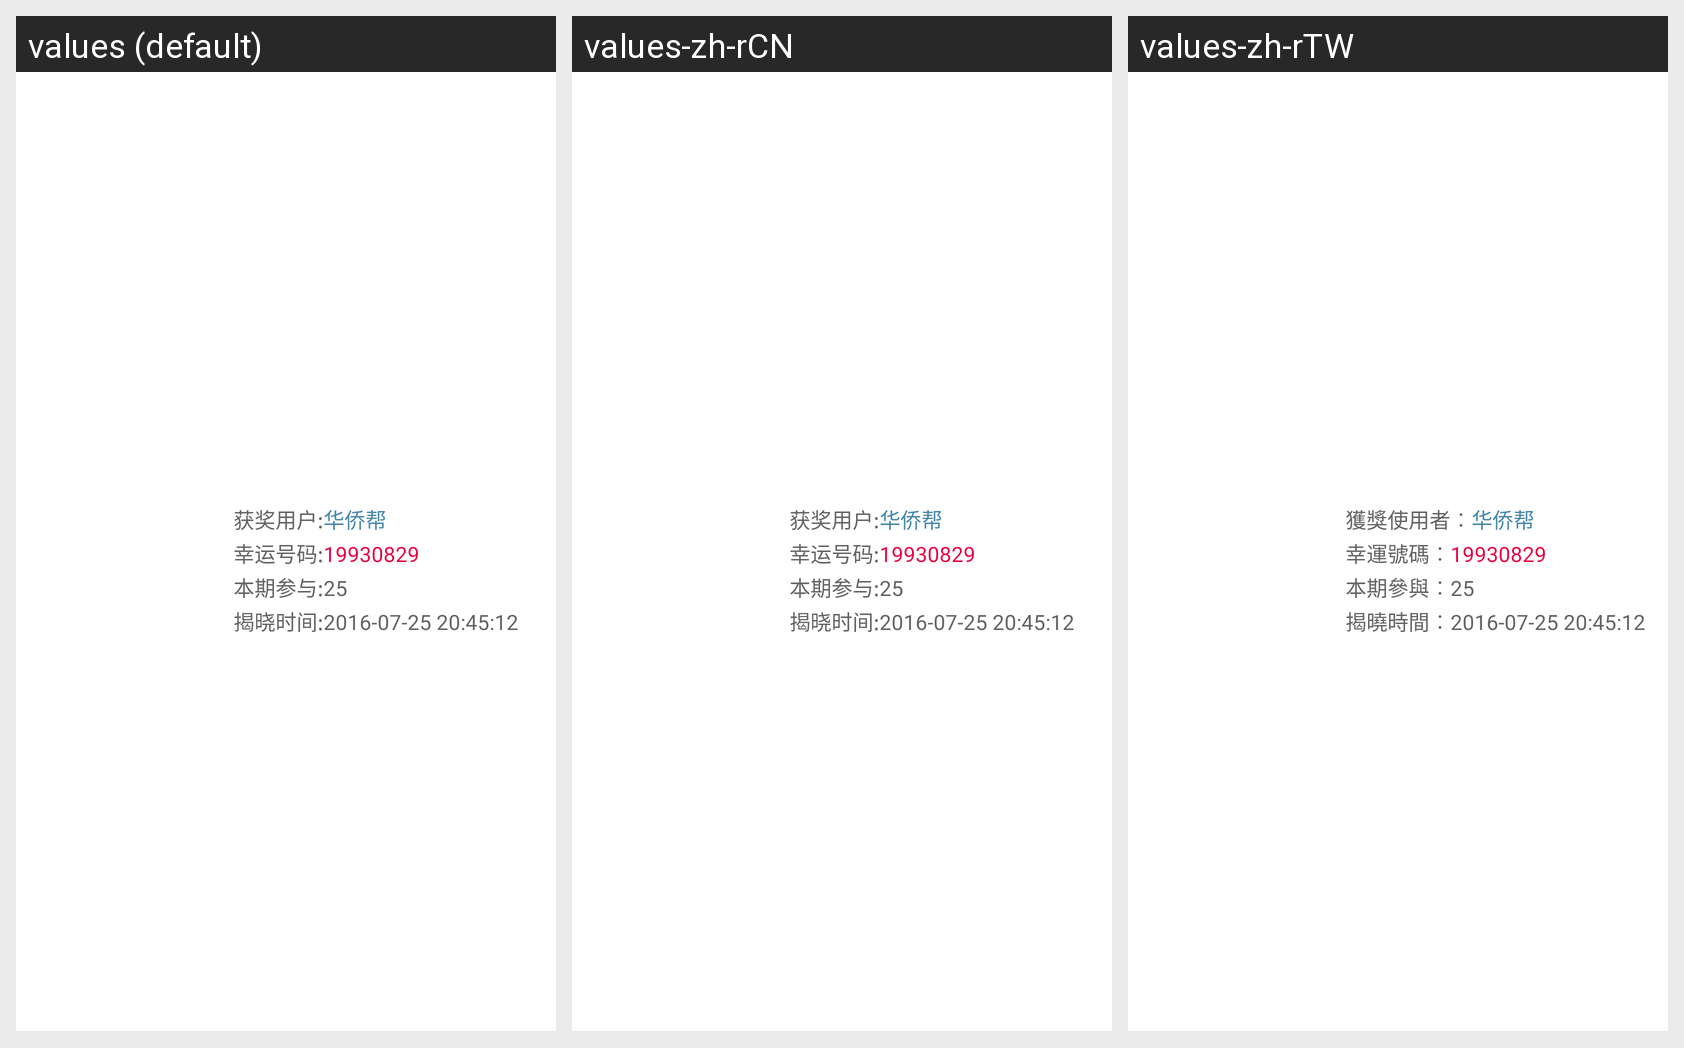

Locale-by-locale string values for the Android screen shown in this grid:
Android screen res/layout/hwg_yyg_item_pre_record.xml rendered under 3 locales, left to right: values (default), values-zh-rCN, values-zh-rTW. Device: Nexus 5 (rendered at 1080×1920; each locale shown at half size, 540×960, under a caption strip naming it); theme MyThemeNight_HQB.
Other locales in the repository, not shown: values-de, values-en, values-ja.
Strings drawn on this screen, with the default value and each locale's value (text and hints the layout hard-codes, and strings that could not be matched under every locale, appear in the picture but are not listed):

lottery_user
  values: 获奖用户:
  values-zh-rCN: 获奖用户:
  values-zh-rTW: 獲獎使用者︰

lucky_number
  values: 幸运号码:
  values-zh-rCN: 幸运号码:
  values-zh-rTW: 幸運號碼︰

current_join
  values: 本期参与:
  values-zh-rCN: 本期参与:
  values-zh-rTW: 本期參與︰

publish_time
  values: 揭晓时间:
  values-zh-rCN: 揭晓时间:
  values-zh-rTW: 揭曉時間︰
